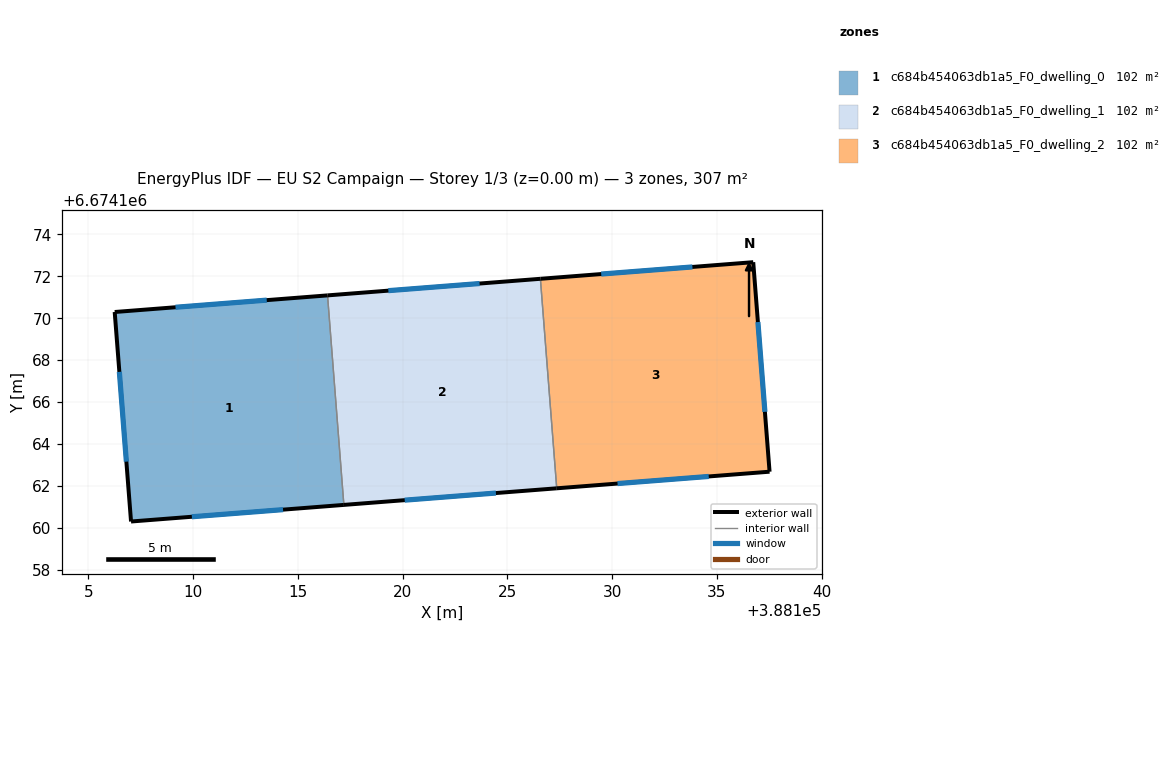
=== STOREY PLAN SPEC (per zone: floor XY polygon, exterior-wall plan segments, windows/doors) ===
zone 1: c684b454063db1a5_F0_dwelling_0  (102.2 m²)
  floor: (388116.42, 6674171.09) (388117.20, 6674161.09) (388107.03, 6674160.29) (388106.26, 6674170.30)
  exterior wall: (388107.03, 6674160.29) – (388117.20, 6674161.09)  [10.2 m]
    window: (388109.94, 6674160.52) – (388114.29, 6674160.86)  [5.6 m²]
  exterior wall: (388106.26, 6674170.30) – (388107.03, 6674160.29)  [10.0 m]
    window: (388106.48, 6674167.44) – (388106.81, 6674163.15)  [5.5 m²]
  exterior wall: (388116.42, 6674171.09) – (388106.26, 6674170.30)  [10.2 m]
    window: (388113.51, 6674170.86) – (388109.16, 6674170.52)  [5.6 m²]
  interior walls: 1
zone 2: c684b454063db1a5_F0_dwelling_1  (102.3 m²)
  floor: (388126.58, 6674171.88) (388127.36, 6674161.88) (388117.20, 6674161.09) (388116.42, 6674171.09)
  exterior wall: (388126.58, 6674171.88) – (388116.42, 6674171.09)  [10.2 m]
    window: (388123.67, 6674171.66) – (388119.32, 6674171.32)  [5.6 m²]
  exterior wall: (388117.20, 6674161.09) – (388127.36, 6674161.88)  [10.2 m]
    window: (388120.10, 6674161.31) – (388124.45, 6674161.65)  [5.6 m²]
  interior walls: 2
zone 3: c684b454063db1a5_F0_dwelling_2  (102.2 m²)
  floor: (388136.74, 6674172.67) (388137.52, 6674162.67) (388127.36, 6674161.88) (388126.58, 6674171.88)
  exterior wall: (388136.74, 6674172.67) – (388126.58, 6674171.88)  [10.2 m]
    window: (388133.84, 6674172.45) – (388129.48, 6674172.11)  [5.6 m²]
  exterior wall: (388137.52, 6674162.67) – (388136.74, 6674172.67)  [10.0 m]
    window: (388137.30, 6674165.53) – (388136.96, 6674169.82)  [5.5 m²]
  exterior wall: (388127.36, 6674161.88) – (388137.52, 6674162.67)  [10.2 m]
    window: (388130.26, 6674162.11) – (388134.62, 6674162.45)  [5.6 m²]
  interior walls: 1

=== DERIVED (storey summary) ===
Building: EU S2 Campaign
Storey: 1 of 3  (floor level z = 0.00 m)
Storey gross floor area: 306.8 m²
Zones on this storey: 3
  - c684b454063db1a5_F0_dwelling_0: floor 102.2 m²; exterior wall 30.4 m (91.2 m²); 3 window(s) 16.8 m²; WWR 18.4%
  - c684b454063db1a5_F0_dwelling_1: floor 102.3 m²; exterior wall 20.4 m (61.2 m²); 2 window(s) 11.2 m²; WWR 18.4%
  - c684b454063db1a5_F0_dwelling_2: floor 102.2 m²; exterior wall 30.4 m (91.2 m²); 3 window(s) 16.8 m²; WWR 18.4%
Zone adjacency (shared interzone walls):
  - c684b454063db1a5_F0_dwelling_0 ↔ c684b454063db1a5_F0_dwelling_1
  - c684b454063db1a5_F0_dwelling_1 ↔ c684b454063db1a5_F0_dwelling_2